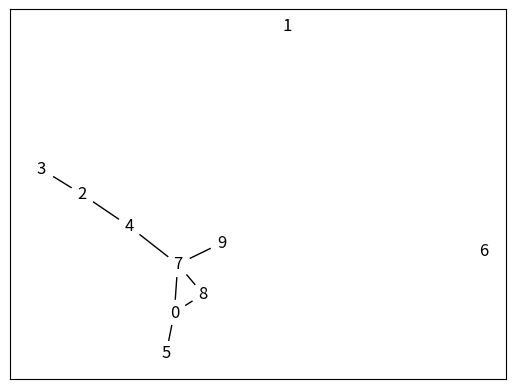

The matplotlib source for this figure:
import textwrap
import random

import networkx as nx
from matplotlib import pyplot as plt

def pltG(G):
    # nx.draw(G)
    # plt.show()
    # 可以直接这样画 nx.draw(G, with_labels=True, node_color='white')

    pos = nx.spring_layout(G)
    nx.draw_networkx_nodes(G, pos, node_color='w')
    nx.draw_networkx_edges(G, pos)
    nx.draw_networkx_labels(G, pos)

    # l=[[(a[0],a[1]),a[2]['weight']] for a in list(G.edges(data=True))]
    # nx.draw_networkx_edge_labels(G, pos, edge_labels=dict(l))
    # nx.draw_networkx_edge_labels(G, pos)

    # plt.savefig(f'g.jpg')
    # plt.clf()
    plt.show()


def gen_random_Graph(n=500, p=0.8):
    # p=n/(n*(n-1)/2)
    G = nx.gnp_random_graph(n, p)

    return G


# nx.write_edgelist(nx.path_graph(4), "test.edgelist")
# G=nx.read_edgelist('test.txt',create_using=nx.Graph,nodetype=int,data=(("weight", float),))
G=gen_random_Graph(10,0.3)
pltG(G)

def plt_Gs(dataset_name, figsize=12):
    dataset_folder = '../dataset/'
    output_folder = '../result/'

    path1 = f'output/{dataset_name}/suedges.txt'
    path2 = f'output/{dataset_name}/snlist.txt'
    G = nx.Graph()

    edges = []
    with open(path1, 'r') as f:
        a = f.readlines()
    for i in a:
        x, y = i.strip().split()
        edges.append((int(x), int(y)))
    G.add_edges_from(edges)

    snlist = {}
    labels = {}
    highlight_nodes = []
    with open(path2, 'r') as f:
        a = f.readlines()
    for i in a:
        i = [int(v) for v in i.strip().split('\t')]
        if len(i) > 2:
            snlist[i[0]] = f'{i[1:]}'
            highlight_nodes.append(i[0])
            labels[i[0]] = textwrap.fill(f'{",".join([str(_) for _ in i[1:]])}', 4)
        else:
            labels[i[0]] = f'{i[0]}'

    # 可以直接这样画
    # nx.draw(G, with_labels=True, node_color='white')

    # 也可以突出一些节点！
    plt.figure(figsize=(figsize, figsize))
    pos = nx.spring_layout(G)
    nx.draw_networkx_nodes(G, pos, node_color='w')
    nx.draw_networkx_edges(G, pos)
    nx.draw_networkx_labels(G, pos, labels=labels)
    nx.draw_networkx_nodes(G, pos, nodelist=highlight_nodes, node_color='r', node_size=300)  # node_size=200,

    # plt.xlim(-2, 2)
    # plt.ylim(-2, 2)

    s = ''
    for i, v in snlist.items():
        s += str(i) + ':' + v + '\n'

    plt.legend([s], loc='upper right')
    # plt.subplots_adjust(wspace=0.3)
    plt.savefig(f'output/{dataset_name}/gs.jpg')
    plt.clf()


exit()
